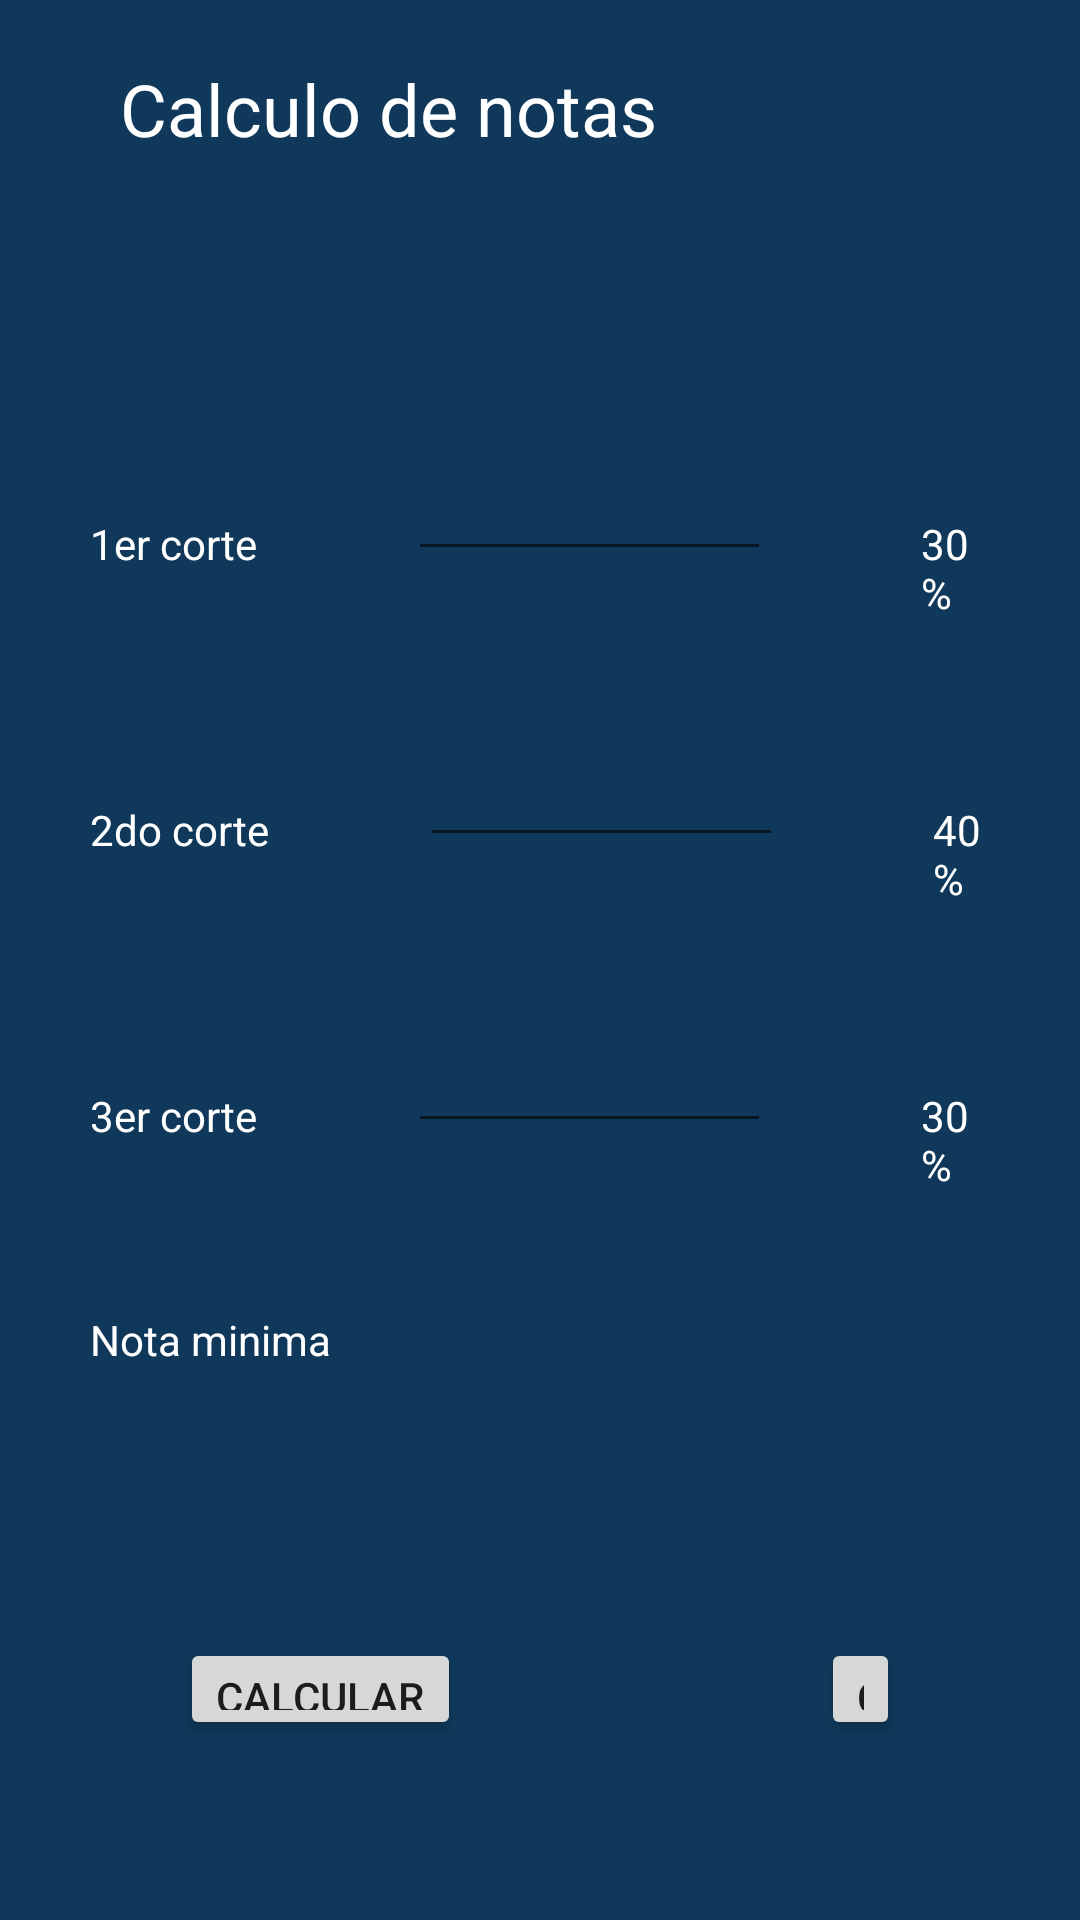

Write the Android layout XML for this screen, with the resource values it uses.
<!-- AndroidManifest.xml: application theme AppTheme -->
<!-- res/layout/activity_calculate_note.xml -->
<?xml version="1.0" encoding="utf-8"?>
<android.support.constraint.ConstraintLayout xmlns:android="http://schemas.android.com/apk/res/android"
    xmlns:app="http://schemas.android.com/apk/res-auto"
    xmlns:tools="http://schemas.android.com/tools"
    android:layout_width="match_parent"
    android:layout_height="match_parent"
    tools:context=".CalculateNote">

    <LinearLayout
        android:layout_width="match_parent"
        android:layout_height="match_parent"
        android:background="@color/azul_oscuro"
        android:orientation="vertical">

        <LinearLayout
            android:layout_width="match_parent"
            android:layout_height="121dp"
            android:orientation="horizontal">

            <ImageView
                android:id="@+id/imageView"
                android:layout_width="wrap_content"
                android:layout_height="wrap_content"
                android:layout_margin="10dp"
                app:srcCompat="@drawable/logo_poli" />

            <TextView
                android:id="@+id/textCalculoNota"
                android:layout_width="wrap_content"
                android:layout_height="wrap_content"
                android:layout_margin="20dp"
                android:text="Calculo de notas"
                android:textColor="#ffffff"
                android:textSize="24sp" />
        </LinearLayout>

        <LinearLayout
            android:layout_width="match_parent"
            android:layout_height="wrap_content"
            android:orientation="horizontal">

            <TextView
                android:layout_width="wrap_content"
                android:layout_height="wrap_content"
                android:layout_margin="30dp"
                android:layout_marginStart="10dp"
                android:layout_marginLeft="30dp"
                android:layout_marginRight="30dp"
                android:text="1er corte"
                android:textColor="#ffffff" />

            <EditText
                android:id="@+id/nota1"
                android:layout_width="121dp"
                android:layout_height="wrap_content"
                android:layout_margin="20dp"
                android:layout_marginStart="10dp"
                android:layout_marginLeft="30dp"
                android:layout_marginRight="30dp"
                android:queryHint="Ingrese nota"
                android:textSize="24sp" />

            <TextView
                android:layout_width="wrap_content"
                android:layout_height="wrap_content"
                android:layout_margin="30dp"
                android:layout_marginStart="10dp"
                android:layout_marginLeft="30dp"
                android:layout_marginRight="30dp"
                android:text="30 %"
                android:textColor="#ffffff" />
        </LinearLayout>

        <LinearLayout
            android:layout_width="match_parent"
            android:layout_height="wrap_content"
            android:orientation="horizontal">

            <TextView
                android:layout_width="wrap_content"
                android:layout_height="wrap_content"
                android:layout_margin="30dp"
                android:layout_marginStart="10dp"
                android:layout_marginLeft="30dp"
                android:layout_marginRight="30dp"
                android:text="2do corte"
                android:textColor="#ffffff" />

            <EditText
                android:id="@+id/nota2"
                android:layout_width="121dp"
                android:layout_height="wrap_content"
                android:layout_margin="20dp"
                android:layout_marginStart="10dp"
                android:layout_marginLeft="30dp"
                android:layout_marginRight="30dp"
                android:queryHint="Ingrese nota"
                android:textSize="24sp" />

            <TextView
                android:layout_width="wrap_content"
                android:layout_height="wrap_content"
                android:layout_margin="30dp"
                android:layout_marginStart="10dp"
                android:layout_marginLeft="30dp"
                android:layout_marginRight="30dp"
                android:text="40 %"
                android:textColor="#ffffff" />
        </LinearLayout>

        <LinearLayout
            android:layout_width="match_parent"
            android:layout_height="wrap_content"
            android:orientation="horizontal">

            <TextView
                android:layout_width="wrap_content"
                android:layout_height="wrap_content"
                android:layout_margin="30dp"
                android:layout_marginStart="10dp"
                android:layout_marginLeft="30dp"
                android:layout_marginRight="30dp"
                android:text="3er corte"
                android:textColor="#ffffff" />

            <EditText
                android:id="@+id/nota3"
                android:layout_width="121dp"
                android:layout_height="wrap_content"
                android:layout_margin="20dp"
                android:layout_marginStart="10dp"
                android:layout_marginLeft="30dp"
                android:layout_marginRight="30dp"
                android:queryHint="Ingrese nota"
                android:textSize="24sp" />

            <TextView
                android:layout_width="wrap_content"
                android:layout_height="wrap_content"
                android:layout_margin="30dp"
                android:layout_marginStart="10dp"
                android:layout_marginLeft="30dp"
                android:layout_marginRight="30dp"
                android:text="30 %"
                android:textColor="#ffffff" />
        </LinearLayout>
        <LinearLayout
            android:layout_width="match_parent"
            android:layout_height="wrap_content"
            android:orientation="horizontal">
            <TextView
                android:layout_width="wrap_content"
                android:layout_height="wrap_content"
                android:layout_margin="30dp"
                android:layout_marginStart="10dp"
                android:layout_marginLeft="30dp"
                android:layout_marginRight="30dp"
                android:text="Nota minima"
                android:textColor="#ffffff" />
        </LinearLayout>
        <LinearLayout
            android:layout_width="match_parent"
            android:layout_height="wrap_content"
            android:orientation="horizontal">

        <Button
            android:id="@+id/btnCalculate"
            android:layout_width="wrap_content"
            android:layout_height="wrap_content"
            android:layout_margin="60dp"
            android:text="Calcular" />

            <Button
            android:id="@+id/btnClear"
            android:layout_width="wrap_content"
            android:layout_height="wrap_content"
            android:layout_margin="60dp"
            android:text="Clear" />


        </LinearLayout>

    </LinearLayout>


</android.support.constraint.ConstraintLayout>
<!-- resources referenced by this layout -->
<resources>
  <color name="azul_oscuro">#0f385a</color>
  <style name="AppTheme" parent="Theme.AppCompat.Light.DarkActionBar">
          
          <item name="colorPrimary">@color/colorPrimaryDark</item>
          <item name="colorPrimaryDark">@color/colorPrimaryDark</item>
          <item name="colorAccent">@color/colorAccent</item>
      </style>
  <color name="colorPrimaryDark">#0f385a</color>
  <color name="colorAccent">#0f385a</color>
</resources>
